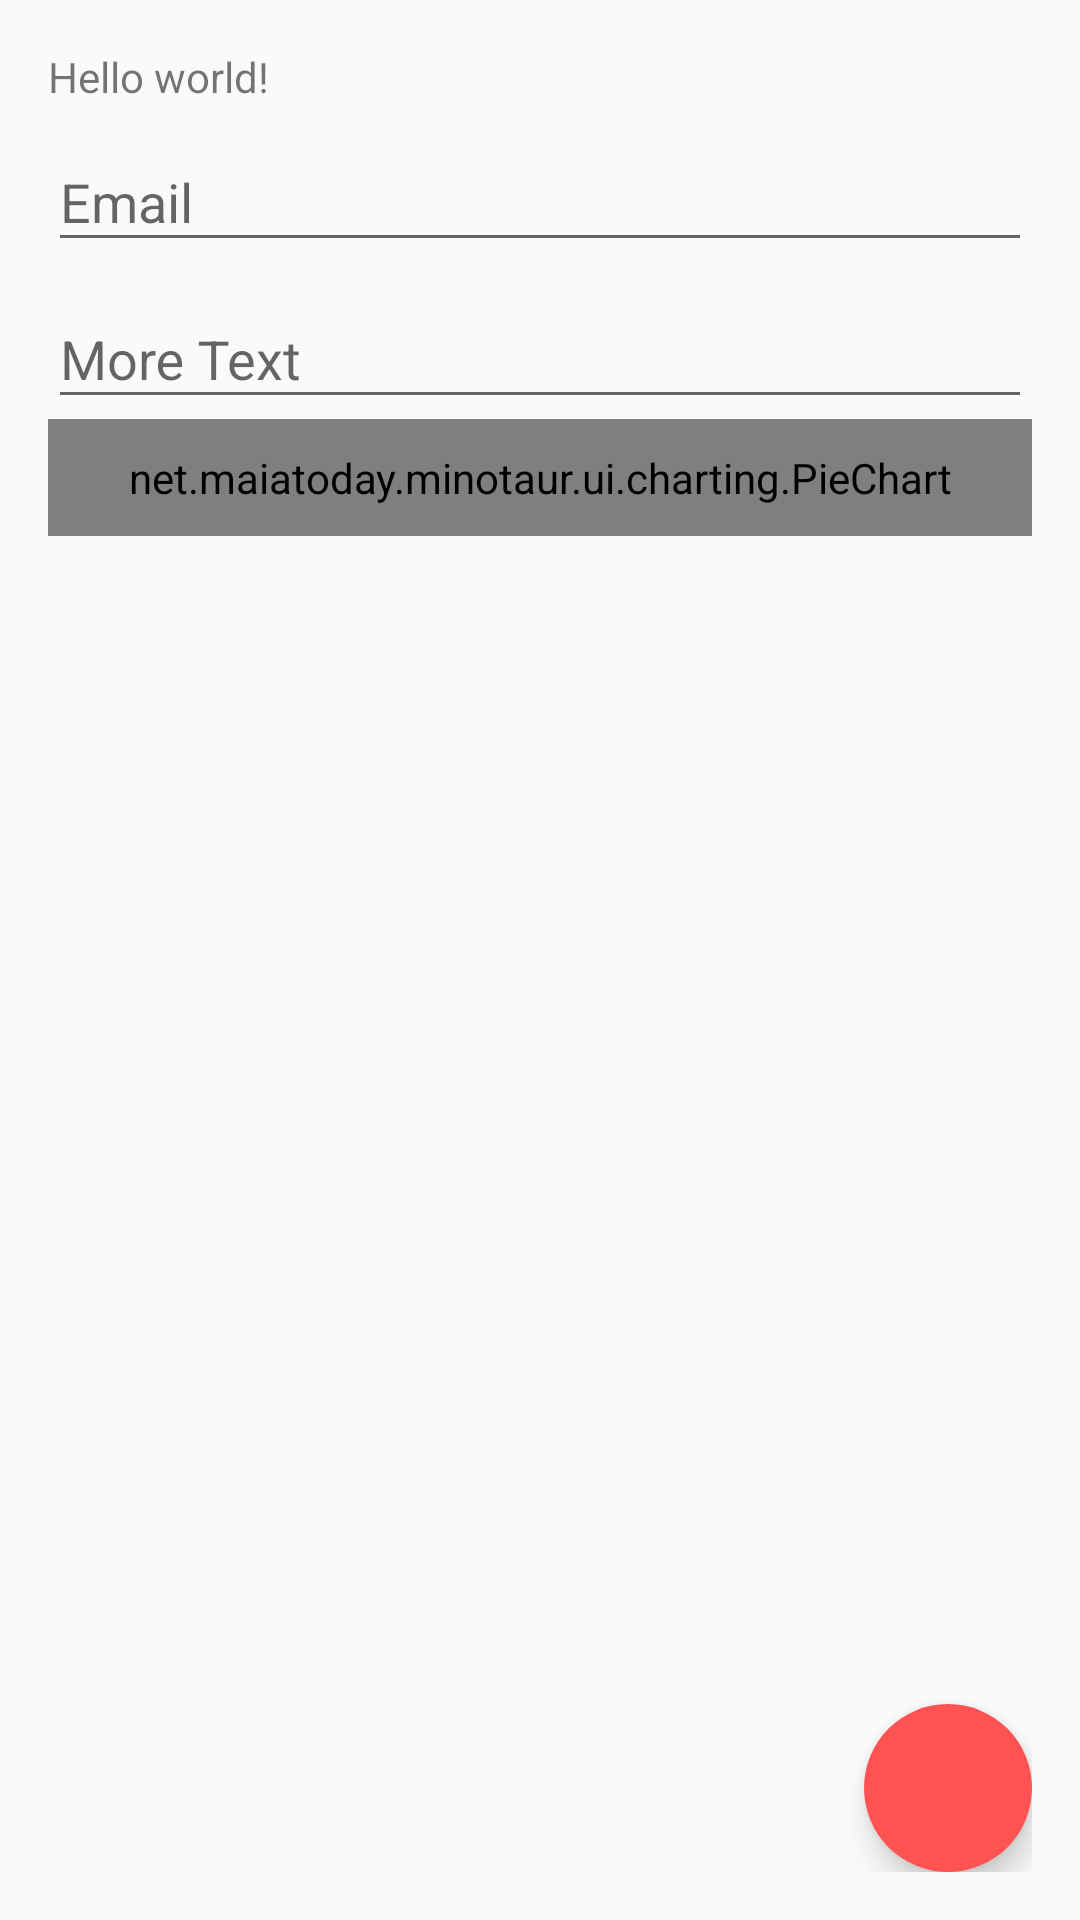

Produce the Android XML layout that renders to this screen, including the resource entries it uses.
<!-- AndroidManifest.xml: application theme AppTheme -->
<!-- res/layout/activity_plugh.xml -->
<RelativeLayout xmlns:android="http://schemas.android.com/apk/res/android"
    xmlns:app="http://schemas.android.com/apk/res-auto"
    xmlns:tools="http://schemas.android.com/tools"
    android:layout_width="match_parent"

    android:layout_height="match_parent"
    android:paddingBottom="@dimen/activity_vertical_margin"
    android:paddingLeft="@dimen/activity_horizontal_margin"
    android:paddingRight="@dimen/activity_horizontal_margin"
    android:paddingTop="@dimen/activity_vertical_margin"
    tools:context="net.example.minotaur.ui.activity.PlughActivity">

    <TextView
        android:id="@+id/helloBlank"
        android:layout_width="wrap_content"
        android:layout_height="wrap_content"
        android:text="@string/hello_world" />
    <android.support.design.widget.TextInputLayout
        android:layout_width="match_parent"
        android:layout_height="wrap_content"
        android:layout_below="@id/helloBlank"
        android:id="@+id/edit_layout">

        <EditText
            android:id="@+id/edit_text_email"
            android:layout_width="match_parent"
            android:layout_height="wrap_content"
            android:inputType="textEmailAddress"
            android:hint="@string/hint_email" />

    </android.support.design.widget.TextInputLayout>


    <android.support.design.widget.TextInputLayout
        android:layout_width="match_parent"
        android:layout_height="wrap_content"
        android:layout_below="@id/edit_layout"
        android:id="@+id/more_layout">

        <EditText
            android:id="@+id/edit_text_more"
            android:layout_width="match_parent"
            android:layout_height="wrap_content"
            android:inputType="textAutoComplete"
            android:hint="@string/hint_more" />

    </android.support.design.widget.TextInputLayout>

    <net.example.minotaur.ui.charting.PieChart
        android:id="@+id/Pie"
        android:layout_width="match_parent"
        android:layout_height="wrap_content"
        android:layout_below="@+id/more_layout"
        android:background="@android:color/white"
        android:padding="10dp"
        app:autoCenterPointerInSlice="true"
        app:highlightStrength="1.12"
        app:labelColor="@android:color/black"
        app:labelHeight="20dp"
        app:labelPosition="left"
        app:labelWidth="110dp"
        app:labelY="85dp"
        app:pieRotation="0"
        app:pointerRadius="4dp"
        app:showTextPie="true" />


    <android.support.design.widget.FloatingActionButton
        android:id="@+id/fab_normal"
        android:layout_width="wrap_content"
        android:layout_height="wrap_content"
        android:layout_alignParentBottom="true"
        android:layout_alignParentRight="true"
        android:src="@drawable/ic_add_white_24dp"
        app:fabSize="normal"
        app:borderWidth="0dp"  />

</RelativeLayout>
<!-- resources referenced by this layout -->
<resources>
  <dimen name="activity_horizontal_margin">16dp</dimen>
  <dimen name="activity_vertical_margin">16dp</dimen>
  <string name="hello_world">Hello world!</string>
  <string name="hint_email">Email</string>
  <string name="hint_more">More Text</string>
  <style name="AppTheme" parent="Theme.AppCompat.Light.DarkActionBar">
          
          <item name="colorPrimary">@color/primary</item>
          <item name="colorPrimaryDark">@color/primary_dark</item>
          <item name="colorAccent">@color/accent</item>
      </style>
  <color name="primary">#8BC34A</color>
  <color name="primary_dark">#689F38</color>
  <color name="accent">#FF5252</color>
</resources>
